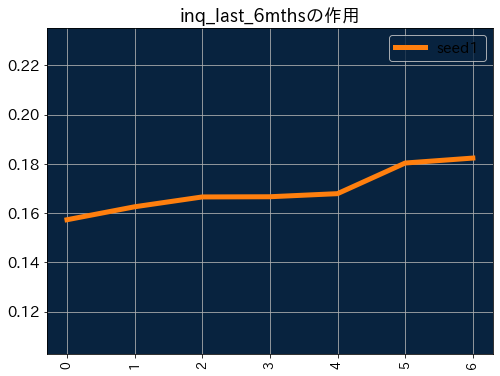

Source data for this figure (header and first rows):
label, seed1
0.0, 0.1573
1.0, 0.1626
2.0, 0.1666
3.0, 0.1666
4.0, 0.1679
5.0, 0.1803
6.0, 0.1823
, 0.1573
